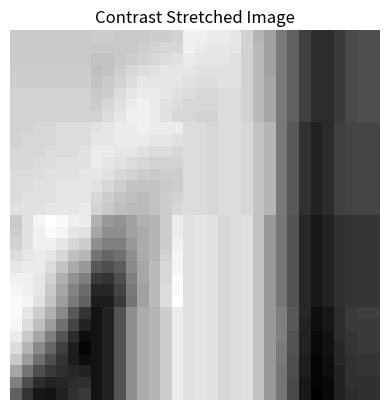

Python code for this plot:
import numpy as np
import matplotlib.pyplot as plt


data = "153 153 153 153 153 153 153 154 154 153 153 153 154 154 155 161 161 160 160 159 155 149 145 137 132 125 121 121 124 127 128 128 \
153 153 153 153 153 153 153 153 153 153 153 154 155 156 156 161 160 159 159 159 155 150 145 137 132 125 121 121 124 127 128 128 \
153 153 153 153 153 153 153 152 152 153 154 155 156 157 158 160 159 159 159 158 155 150 145 137 132 125 121 121 124 127 128 128 \
154 154 154 154 154 154 154 151 152 154 156 157 158 159 159 159 158 158 158 158 155 150 145 137 132 125 121 121 124 127 128 128 \
154 154 154 154 154 154 154 152 153 155 157 159 159 159 159 158 157 157 158 158 155 150 146 137 132 125 121 121 124 127 128 128 \
155 155 155 155 155 155 155 153 154 157 159 160 160 159 158 157 156 156 157 157 155 150 146 137 132 125 121 121 124 127 128 128 \
155 155 155 155 155 155 155 154 156 158 160 161 160 158 157 156 156 156 157 157 155 150 146 137 132 125 121 121 124 127 128 128 \
155 155 155 155 155 155 155 155 157 159 161 161 160 158 156 156 155 155 157 157 155 150 146 137 132 125 121 121 124 127 128 128 \
155 155 156 156 157 157 157 158 159 160 160 161 160 160 160 157 157 156 157 157 156 152 149 137 130 122 119 121 125 126 126 126 \
155 156 156 156 157 157 157 159 159 160 160 160 159 159 158 157 157 156 157 157 156 152 149 137 130 122 119 121 125 126 126 126 \
156 156 156 157 157 157 158 160 160 159 159 158 157 157 156 157 157 156 157 157 156 152 149 137 130 122 119 121 125 126 126 126 \
156 156 157 157 158 158 158 160 159 158 157 156 155 155 155 157 157 156 157 157 156 152 149 137 130 122 119 121 125 126 126 126 \
157 157 157 158 158 158 159 159 158 156 155 154 153 154 154 157 157 156 157 157 156 152 149 137 130 122 119 121 125 126 126 126 \
157 157 158 158 159 159 159 158 156 154 152 152 152 153 154 157 157 156 157 157 156 152 149 137 130 122 119 121 125 126 126 126 \
157 158 158 158 159 159 159 156 154 152 151 150 152 154 155 157 157 156 157 157 156 152 149 137 130 122 119 121 125 126 126 126 \
158 158 158 159 159 159 160 155 153 151 150 150 152 154 156 157 157 156 157 157 156 152 149 137 130 122 119 121 125 126 126 126 \
153 158 162 164 163 161 160 148 143 142 145 148 149 154 160 158 159 158 156 157 158 152 143 136 129 120 117 119 122 123 123 123 \
154 158 161 163 162 159 158 146 141 141 145 147 149 154 160 158 159 158 156 157 158 152 143 136 129 120 117 119 122 123 123 123 \
155 158 161 161 159 156 154 141 138 138 143 147 149 154 161 158 159 158 156 157 158 152 143 136 129 120 117 119 122 123 123 123 \
157 159 160 159 156 151 149 136 133 135 141 147 149 155 162 158 159 158 156 157 158 152 143 136 129 120 117 119 122 123 123 123 \
159 160 160 157 152 147 143 130 128 131 140 146 150 156 162 158 159 158 156 157 158 152 143 136 129 120 117 119 122 123 123 123 \
161 161 159 155 148 142 138 124 123 128 138 146 150 156 163 158 159 158 156 157 158 152 143 136 129 120 117 119 122 123 123 123 \
162 161 159 153 146 139 134 120 120 126 137 145 150 157 163 158 159 158 156 157 158 152 143 136 129 120 117 119 122 123 123 123 \
163 162 158 152 144 137 132 118 118 124 136 145 150 157 164 158 159 158 156 157 158 152 143 136 129 120 117 119 122 123 123 123 \
163 159 154 148 140 130 123 116 119 129 141 147 149 154 160 158 159 158 156 157 158 152 143 138 130 120 115 117 121 124 125 125 \
162 157 151 144 135 126 119 116 119 129 141 147 149 154 160 158 159 158 156 157 158 152 143 138 130 119 115 117 121 124 124 124 \
160 153 146 138 129 121 115 116 119 129 141 147 149 154 160 158 159 158 156 157 158 152 143 138 129 119 114 116 121 123 124 124 \
157 149 140 133 125 118 113 116 119 129 141 147 149 154 160 158 159 158 156 157 158 152 143 137 129 119 114 116 120 123 124 124 \
153 144 135 128 123 118 115 116 119 129 141 147 149 154 160 158 159 158 156 157 158 152 143 137 128 118 113 115 120 122 123 123 \
146 136 128 124 122 120 119 116 119 129 141 147 149 154 160 158 159 158 156 157 158 152 143 136 128 118 113 115 119 122 123 123 \
138 128 121 119 120 121 122 116 119 129 141 147 149 154 160 158 159 158 156 157 158 152 143 136 127 117 113 114 119 122 122 122 \
132 123 117 116 119 122 124 116 119 129 141 147 149 154 160 158 159 158 156 157 158 152 143 136 127 117 112 114 119 121 122 122"

image = np.fromstring(data, dtype=int, sep=' ')
image = image.reshape(32, 32)


min_val = np.min(image)
max_val = np.max(image)
L = 256
stretched_image = ((image - min_val) * (L - 1)) / (max_val - min_val)
stretched_image = stretched_image.astype(np.uint8)


plt.imshow(stretched_image, cmap='gray', vmin=0, vmax=255)
plt.title('Contrast Stretched Image')
plt.axis('off')
plt.show()